Image classification data set "processed_dataset" (sakanaowo/DragonFruit on GitHub). Class labels (6): fungal infections (anthracnose or stem canker), healthy fruits, healthy leaves, insect-infected fruits, mealybugs and scale insects (fruits), sunburn damage.

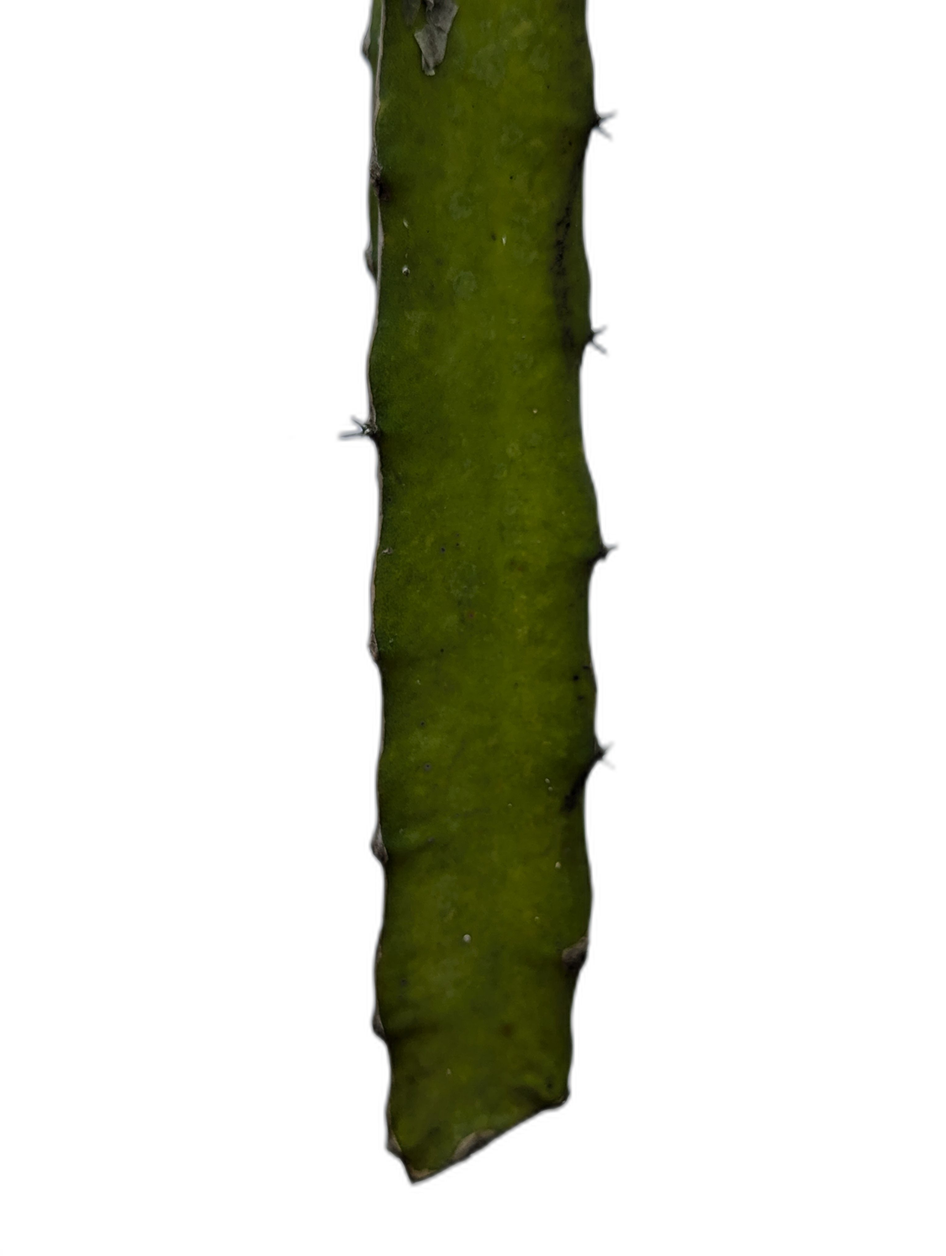
Label: healthy leaves

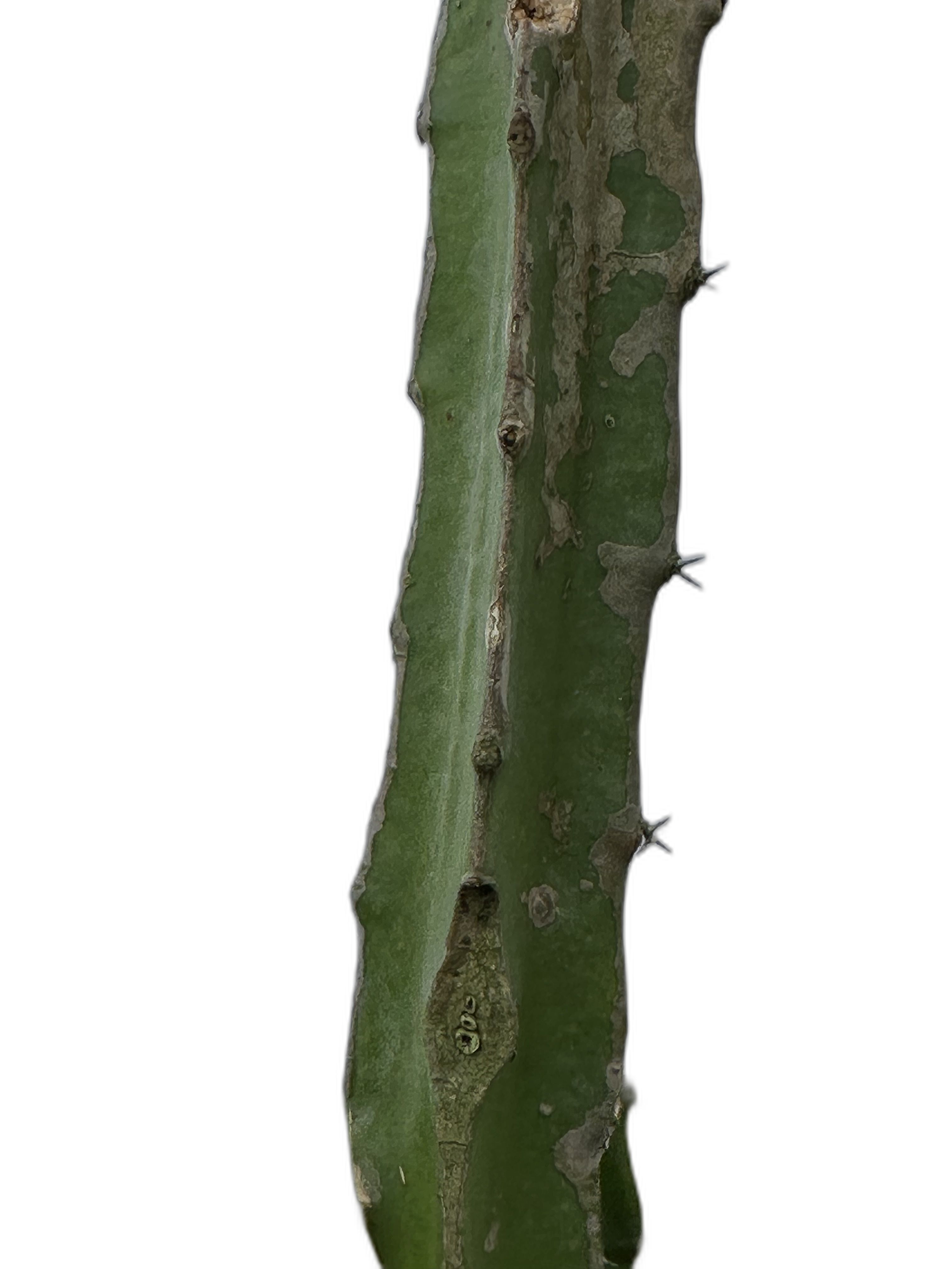
Label: fungal infections (anthracnose or stem canker)

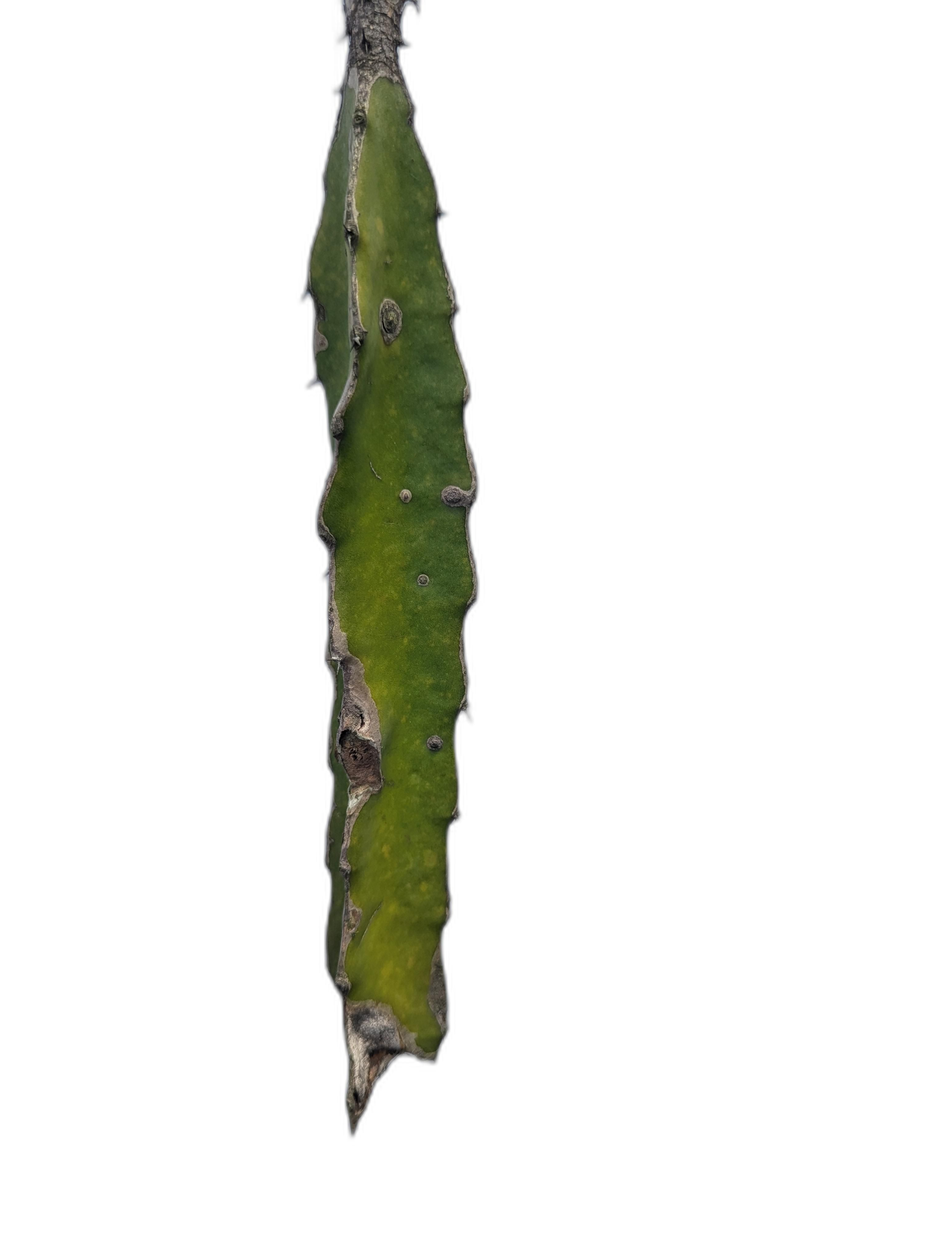
Label: fungal infections (anthracnose or stem canker)

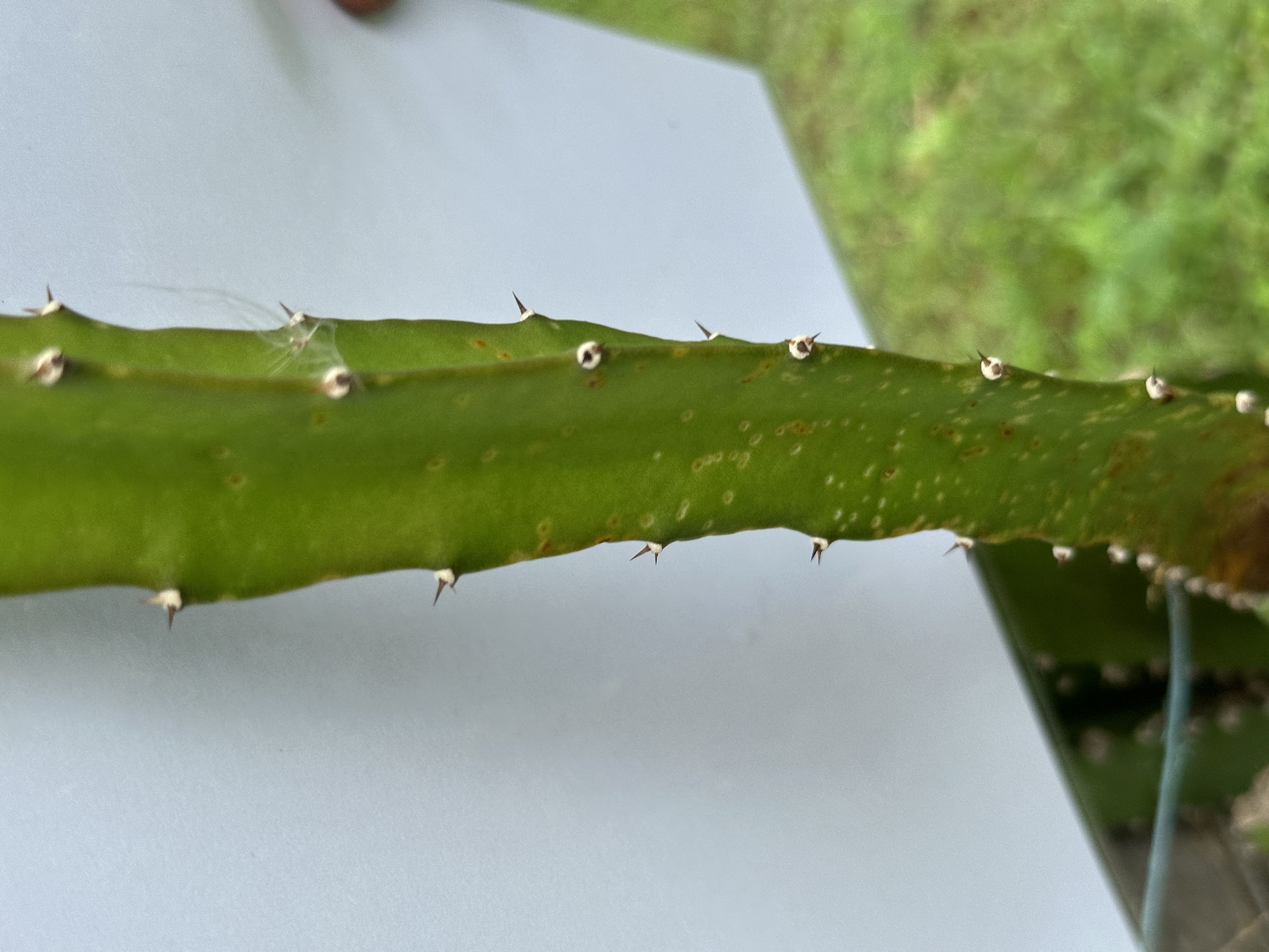
Label: healthy leaves

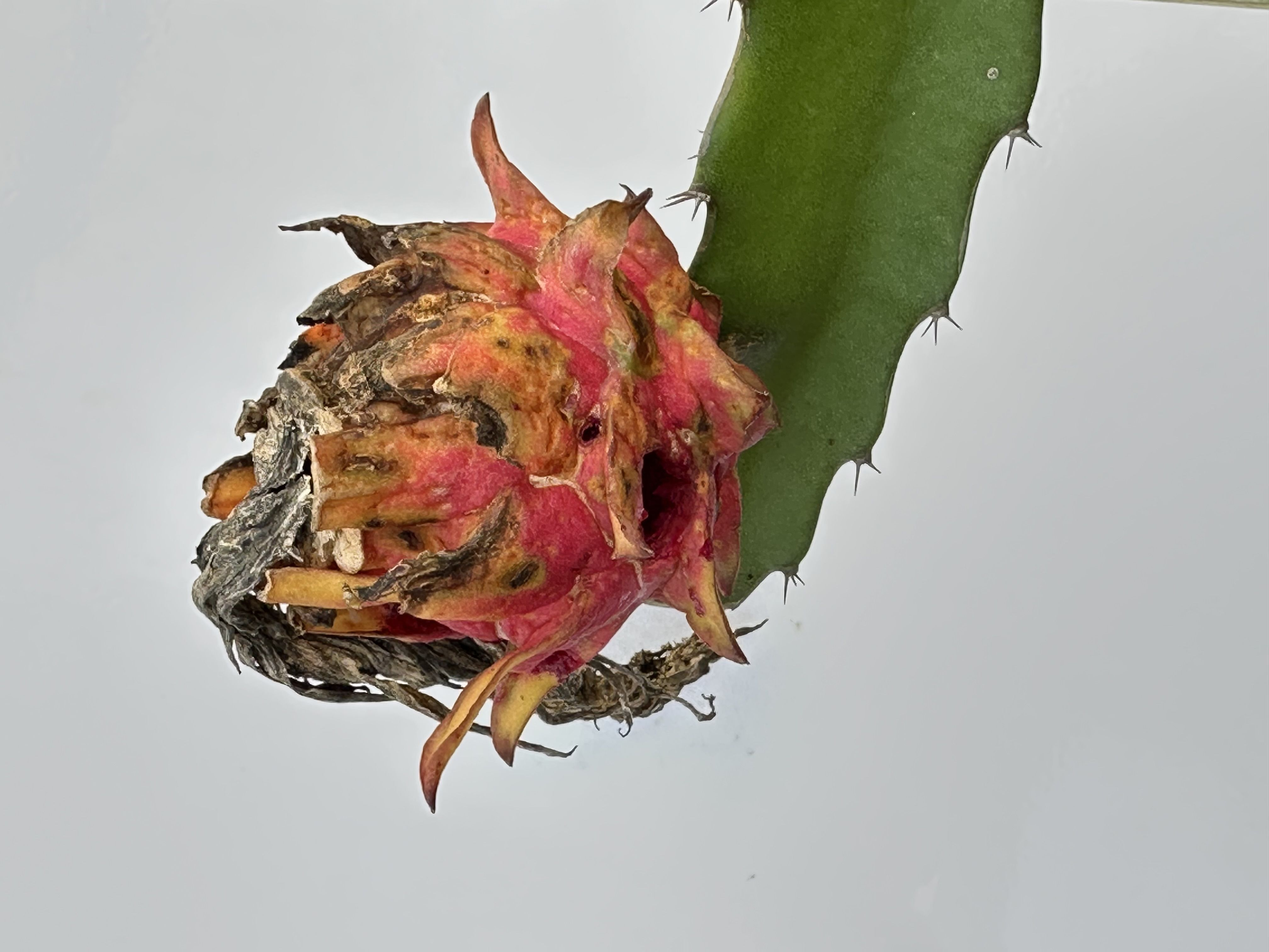
Label: fungal infections (anthracnose or stem canker)

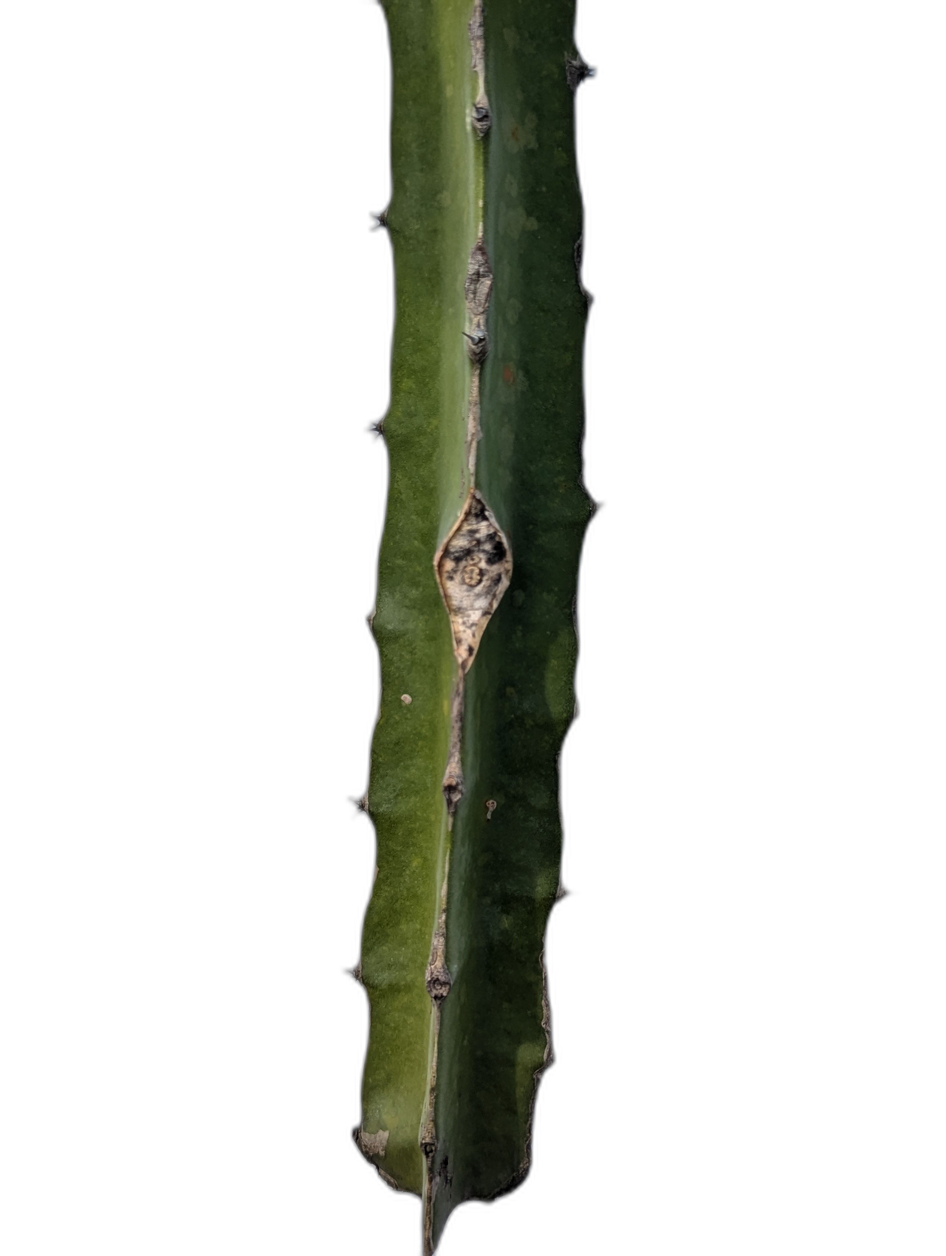
Label: fungal infections (anthracnose or stem canker)
